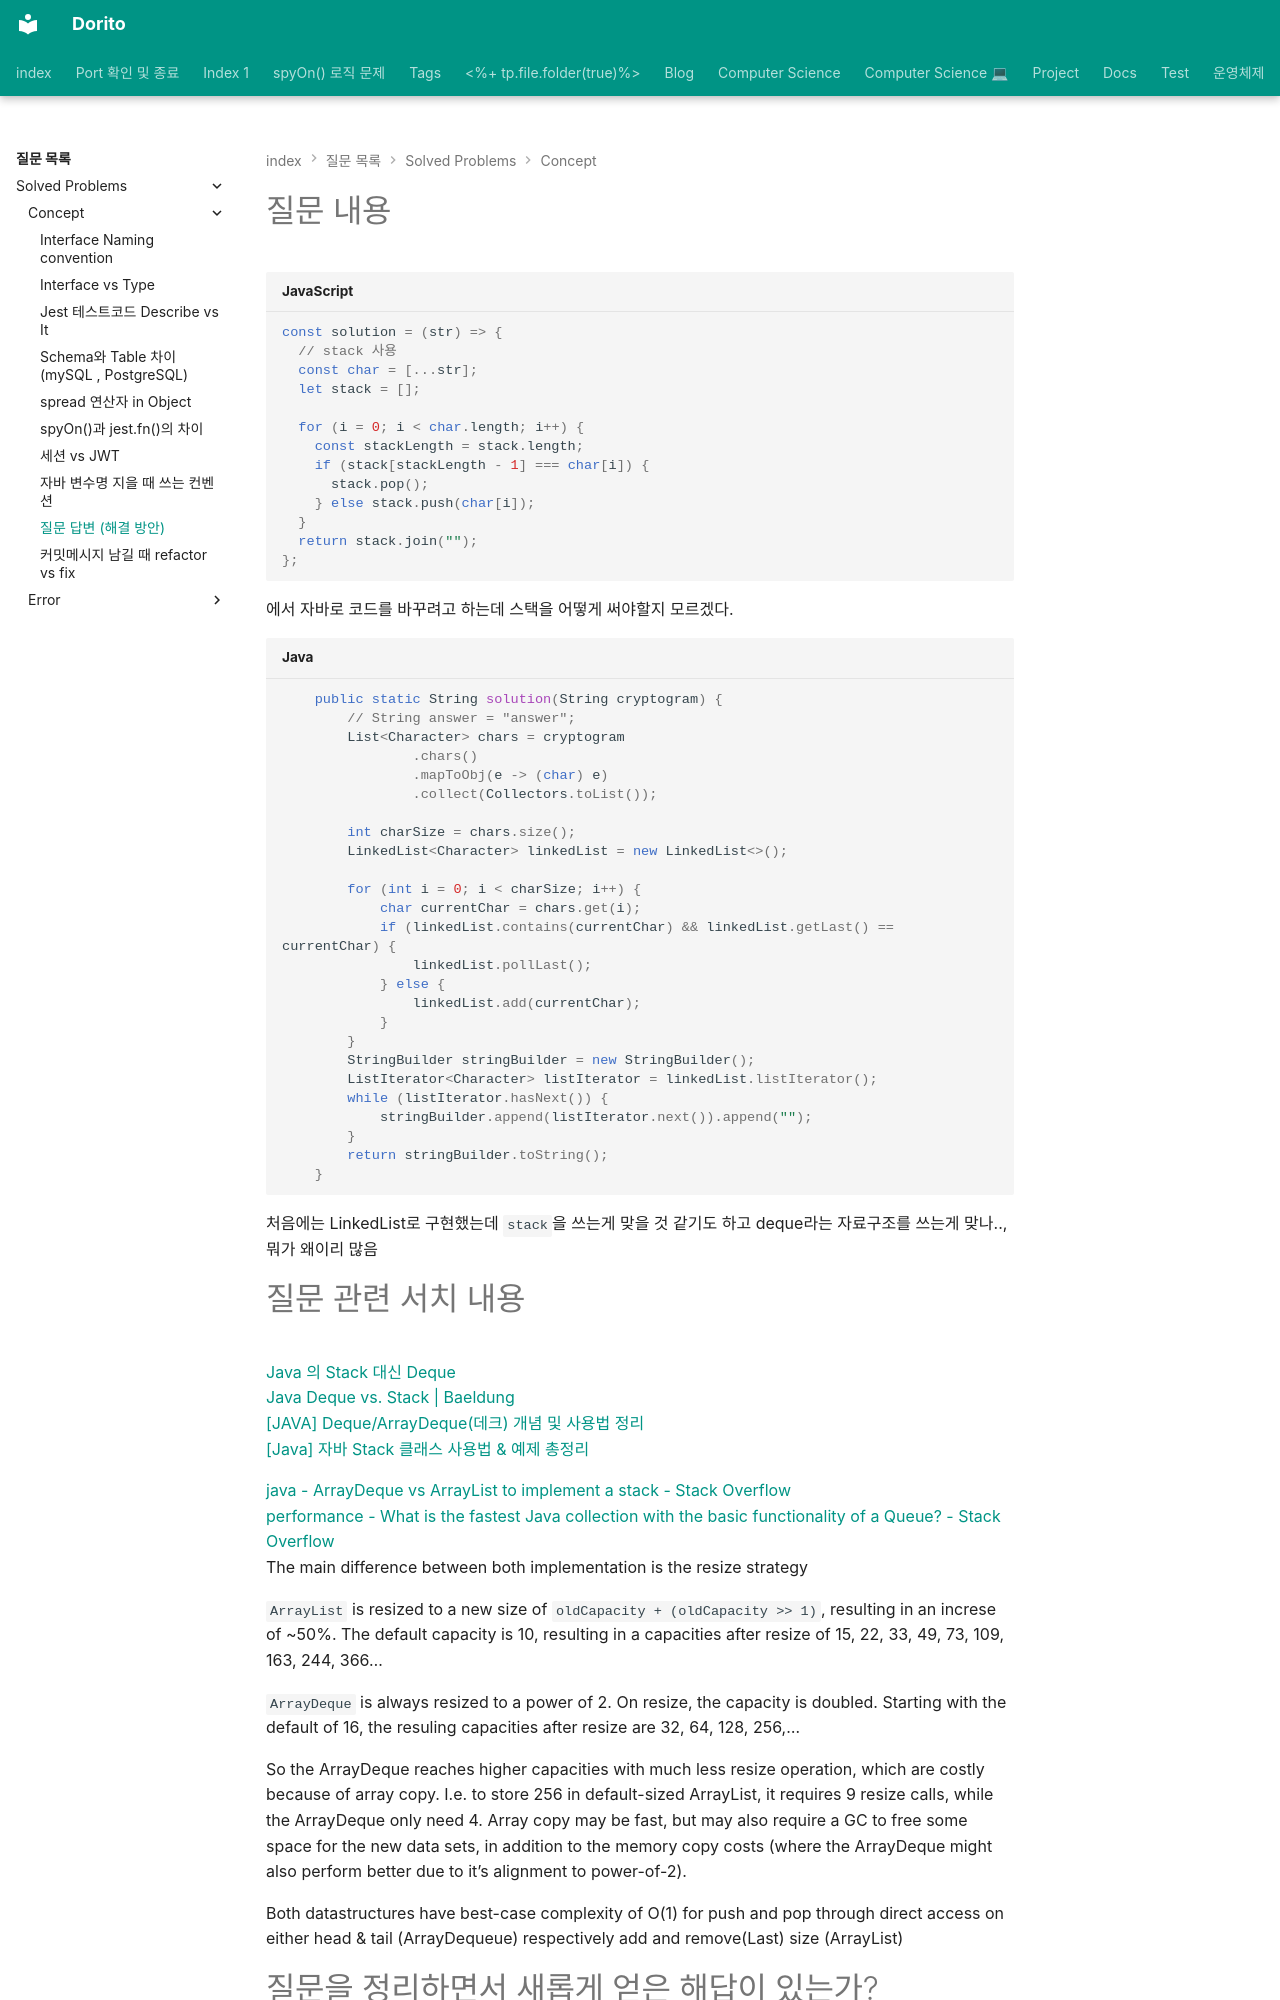

repository: baksohyeon/publish-blog · page: 질문 목록/Solved Problems/Concept/자바에서 스택 자료구조 쓸 때 뭘 써야하는가/index.html · generator: mkdocs

---
category: 질문 목록/Solved Problems/Concept
share: true
title: 질문 답변 (해결 방안)
---
  
# 질문 내용  
  
```js  
const solution = (str) => {  
  // stack 사용  
  const char = [...str];  
  let stack = [];  
  
  for (i = 0; i < char.length; i++) {  
    const stackLength = stack.length;  
    if (stack[stackLength - 1] === char[i]) {  
      stack.pop();  
    } else stack.push(char[i]);  
  }  
  return stack.join("");  
};  
```  
  
에서 자바로 코드를 바꾸려고 하는데 스택을 어떻게 써야할지 모르겠다.  
  
```java  
    public static String solution(String cryptogram) {  
        // String answer = "answer";  
        List<Character> chars = cryptogram  
                .chars()  
                .mapToObj(e -> (char) e)  
                .collect(Collectors.toList());  
  
        int charSize = chars.size();  
        LinkedList<Character> linkedList = new LinkedList<>();  
  
        for (int i = 0; i < charSize; i++) {  
            char currentChar = chars.get(i);  
            if (linkedList.contains(currentChar) && linkedList.getLast() == currentChar) {  
                linkedList.pollLast();  
            } else {  
                linkedList.add(currentChar);  
            }  
        }  
        StringBuilder stringBuilder = new StringBuilder();  
        ListIterator<Character> listIterator = linkedList.listIterator();  
        while (listIterator.hasNext()) {  
            stringBuilder.append(listIterator.next()).append("");  
        }  
        return stringBuilder.toString();  
    }  
```  
  
처음에는 LinkedList로 구현했는데 `stack`을 쓰는게 맞을 것 같기도 하고 deque라는 자료구조를 쓰는게 맞나.., 뭐가 왜이리 많음
